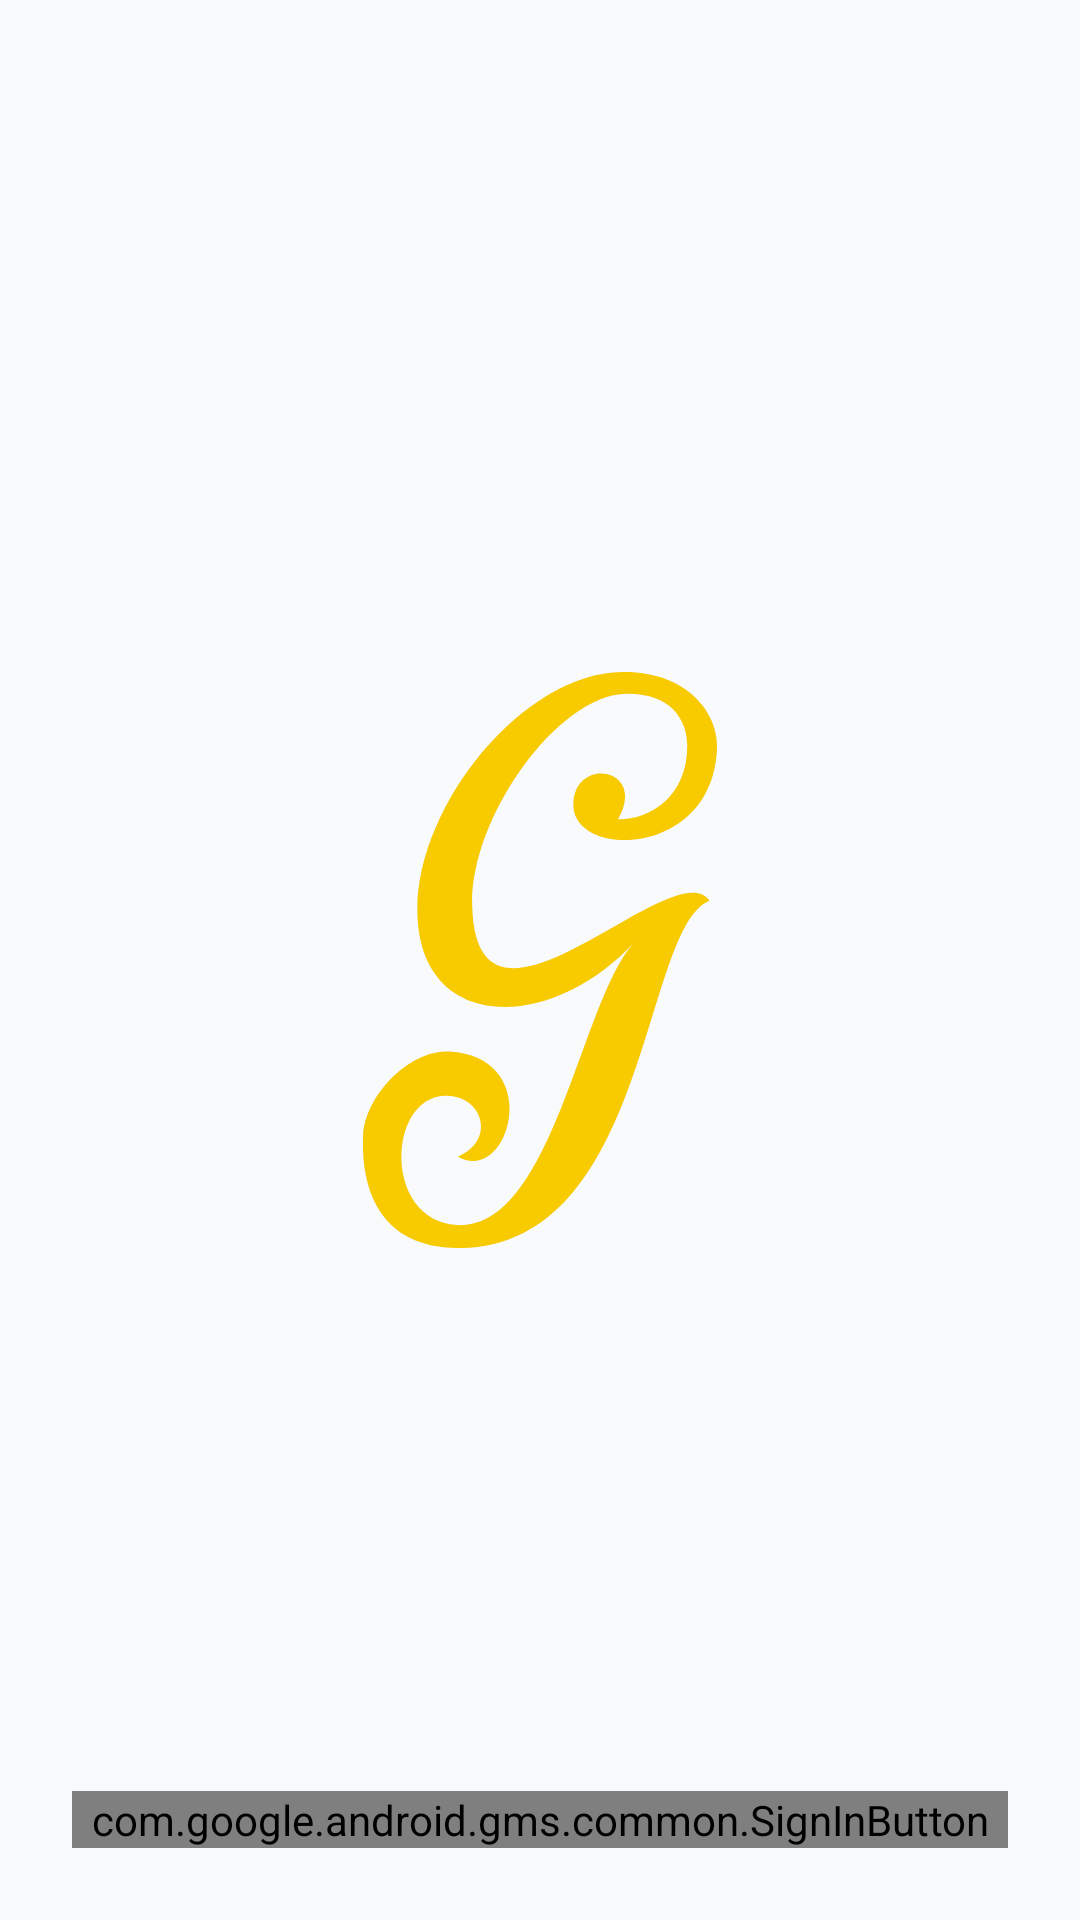

Write the Android layout XML for this screen, with the resource values it uses.
<!-- AndroidManifest.xml: application theme AppTheme -->
<!-- res/layout/activity_launcher.xml -->
<?xml version="1.0" encoding="utf-8"?>
<android.support.constraint.ConstraintLayout
        xmlns:android="http://schemas.android.com/apk/res/android"
        xmlns:app="http://schemas.android.com/apk/res-auto"
        xmlns:tools="http://schemas.android.com/tools"
        android:id="@+id/container"
        android:layout_width="match_parent"
        android:layout_height="match_parent"
        android:paddingBottom="@dimen/activity_vertical_margin"
        android:paddingLeft="@dimen/activity_horizontal_margin"
        android:paddingRight="@dimen/activity_horizontal_margin"
        android:paddingTop="@dimen/activity_vertical_margin"
        tools:context=".Launcher">

    <ImageView
            android:src="@drawable/ic_gatchina"
            android:layout_width="120dp"
            android:layout_height="194dp"
            app:layout_constraintEnd_toEndOf="parent" android:layout_marginEnd="8dp"
            app:layout_constraintStart_toStartOf="parent" android:layout_marginStart="8dp"
            android:layout_marginBottom="8dp" app:layout_constraintBottom_toBottomOf="parent"
            android:layout_marginTop="8dp" app:layout_constraintTop_toTopOf="parent"/>

    <com.google.android.gms.common.SignInButton
            android:id="@+id/sign_in_button"
            android:layout_width="0dp"
            android:layout_height="wrap_content"
            app:layout_constraintEnd_toEndOf="parent" android:layout_marginEnd="8dp" android:layout_marginBottom="8dp"
            app:layout_constraintBottom_toBottomOf="parent" app:layout_constraintStart_toStartOf="parent"
            android:layout_marginStart="8dp"/>

    <ProgressBar
            android:id="@+id/loading"
            android:visibility="gone"
            android:layout_width="wrap_content"
            android:layout_height="wrap_content"
            android:layout_gravity="center"
            android:layout_marginTop="64dp"
            android:layout_marginBottom="64dp"
            app:layout_constraintBottom_toBottomOf="parent"
            app:layout_constraintTop_toTopOf="parent"
            app:layout_constraintVertical_bias="0.3" tools:layout_editor_absoluteX="206dp"/>
</android.support.constraint.ConstraintLayout>
<!-- resources referenced by this layout -->
<resources>
  <dimen name="activity_horizontal_margin">16dp</dimen>
  <dimen name="activity_vertical_margin">16dp</dimen>
  <!-- drawable ic_gatchina (drawable) -->
  <vector android:height="194dp" android:viewportHeight="196"
      android:viewportWidth="122" android:width="120dp" xmlns:android="http://schemas.android.com/apk/res/android">
      <path android:fillColor="#F8CA00"
          android:pathData="M33.183,164.224C46.287,158.853 41.737,143.287 28.633,143.742C9.159,144.561 7.885,185.708 32.728,187.255C65.761,189.167 74.861,110.242 93.425,91.581C64.214,123.078 19.442,122.44 19.442,81.021C19.442,45.7 55.296,1.368 88.875,1.004C111.352,0.731 121.18,15.296 120.998,25.855C120.361,63.816 72.04,64.18 72.313,45.609C72.495,29.133 97.61,33.229 87.419,50.616C97.61,50.889 110.988,43.425 110.897,25.855C110.897,16.843 105.073,8.104 90.24,8.377C67.035,8.741 37.46,49.888 38.006,79.382C39.189,135.822 106.256,60.812 118.45,78.017C95.518,86.847 98.065,193.991 34.184,194.993C5.974,195.448 0.332,174.056 1.06,157.306C1.606,143.651 16.803,127.993 30.453,128.813C62.94,130.906 50.564,174.056 33.183,164.224Z"
          android:strokeColor="#000000" android:strokeLineJoin="round" android:strokeWidth="0.0040107"/>
  </vector>
  <style name="AppTheme" parent="Theme.AppCompat.Light">
          
          <item name="colorPrimary">@color/colorPrimary</item>
          <item name="colorPrimaryDark">@color/colorPrimaryDark</item>
          <item name="colorAccent">@color/VoteColor</item>
          <item name="android:windowBackground">@color/BackgroundColor</item>
          <item name="android:textColor">@color/TextColor</item>
      </style>
  <color name="colorPrimary">#613EEA</color>
  <color name="colorPrimaryDark">#613EEA</color>
  <color name="VoteColor">#10C971</color>
  <color name="BackgroundColor">#F9FAFB</color>
  <color name="TextColor">#171033</color>
</resources>
